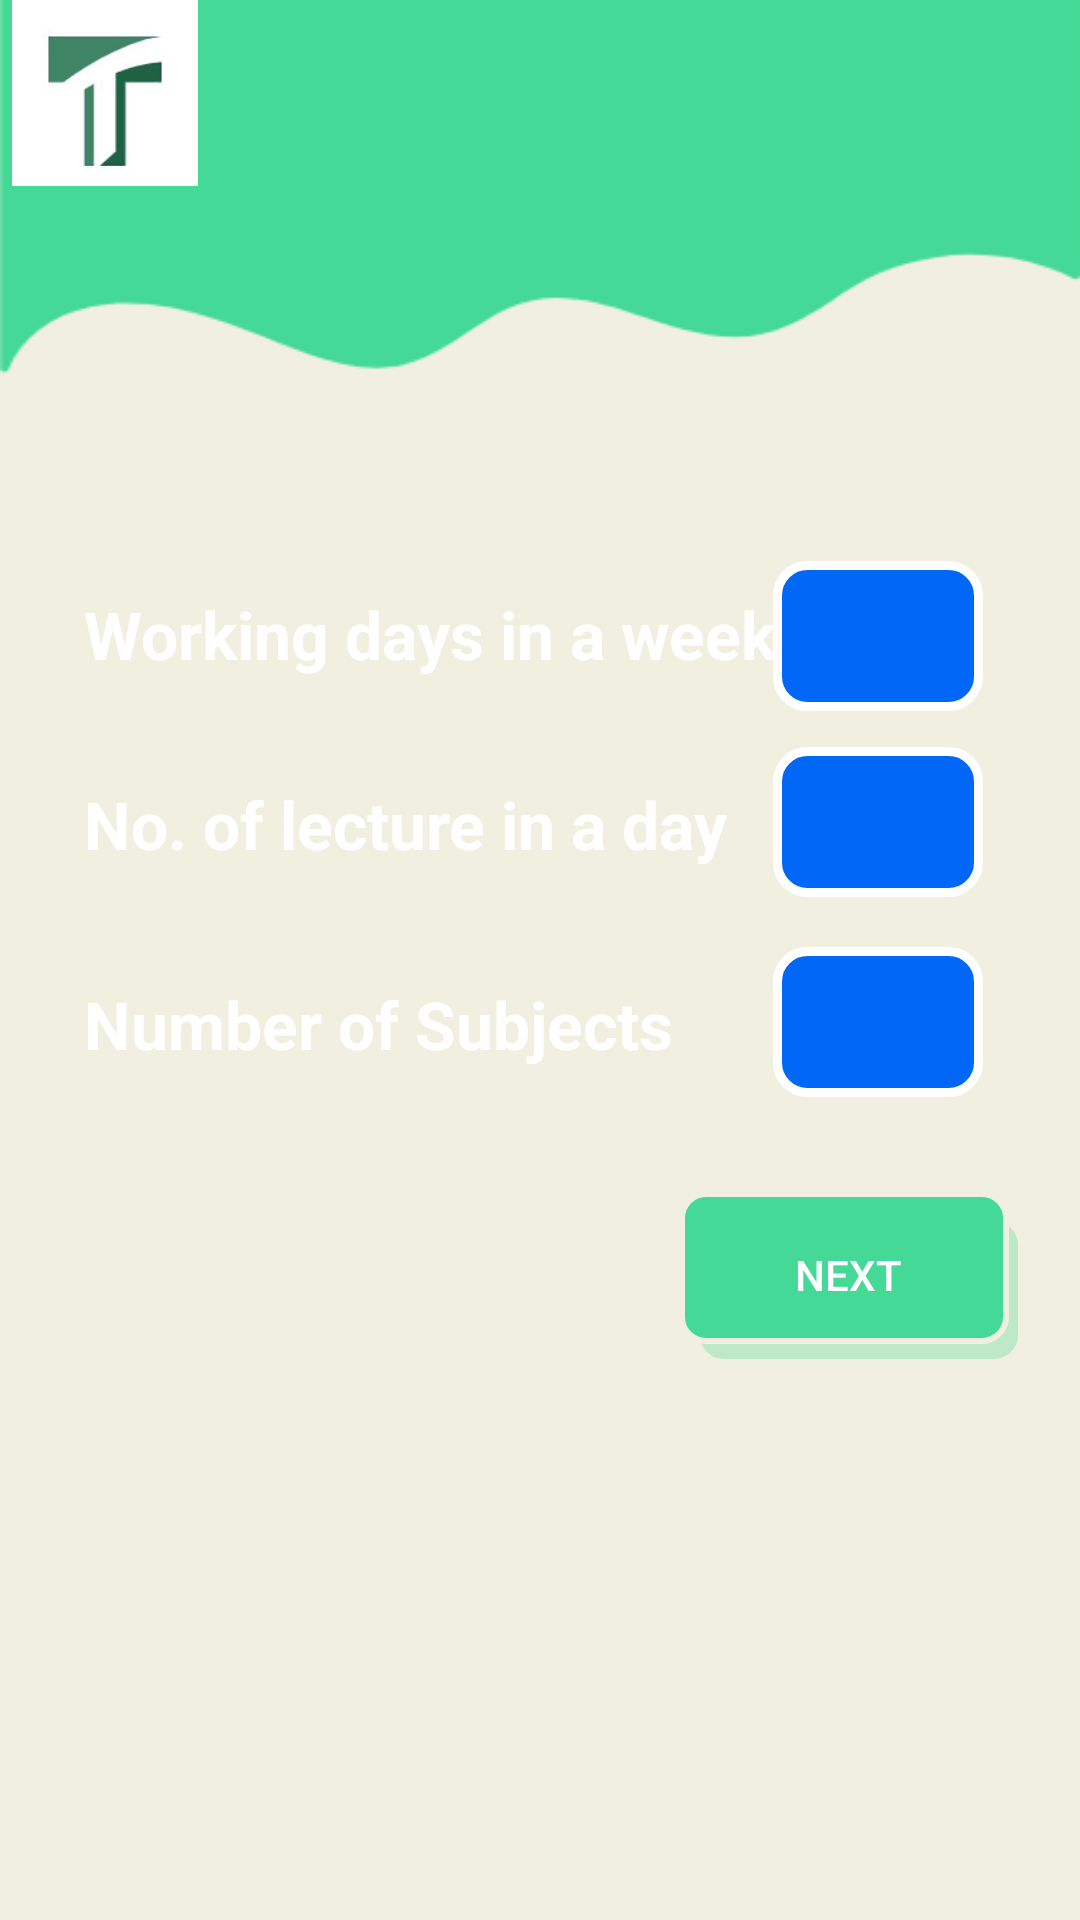

The Android layout XML behind this screen, and the referenced resources:
<!-- AndroidManifest.xml: application theme Theme.Proj -->
<!-- res/layout/num_inputs.xml -->
<?xml version="1.0" encoding="utf-8"?>
<androidx.constraintlayout.widget.ConstraintLayout xmlns:android="http://schemas.android.com/apk/res/android"
    xmlns:app="http://schemas.android.com/apk/res-auto"
    xmlns:tools="http://schemas.android.com/tools"
    android:layout_width="match_parent"
    android:layout_height="match_parent"
    android:background="@drawable/bg"
    tools:context=".MainActivity2">


    <ImageView
        android:id="@+id/imageView3"
        android:layout_width="70dp"
        android:layout_height="62dp"
        app:srcCompat="@drawable/ic_launcher"
        tools:layout_editor_absoluteX="3dp"
        tools:layout_editor_absoluteY="1dp" />

    <EditText
        android:id="@+id/lect_in_a_day"
        android:layout_width="70dp"
        android:layout_height="50dp"
        android:layout_alignParentTop="true"
        android:layout_alignParentEnd="true"
        android:background="@drawable/edit_text_border"
        android:hint=""
        android:inputType="number"
        android:paddingLeft="15dp"
        android:textColor="@color/blue"
        app:layout_constraintBottom_toBottomOf="parent"
        app:layout_constraintEnd_toEndOf="parent"
        app:layout_constraintHorizontal_bias="0.888"
        app:layout_constraintStart_toStartOf="parent"
        app:layout_constraintTop_toTopOf="parent"
        app:layout_constraintVertical_bias="0.422" />

    <TextView
        android:id="@+id/my_text_view2"
        android:layout_width="wrap_content"
        android:layout_height="wrap_content"
        android:layout_alignParentStart="true"
        android:layout_alignParentTop="true"
        android:layout_marginStart="28dp"
        android:text="No. of lecture in a day"
        android:textColor="@color/white"
        android:textSize="22sp"
        android:textStyle="bold"
        app:layout_constraintBottom_toBottomOf="parent"
        app:layout_constraintStart_toStartOf="parent"
        app:layout_constraintTop_toTopOf="parent"
        app:layout_constraintVertical_bias="0.426" />

    <EditText
        android:id="@+id/wroking_days"
        android:layout_width="70dp"
        android:layout_height="50dp"
        android:layout_alignParentTop="true"
        android:layout_alignParentEnd="true"
        android:background="@drawable/edit_text_border"
        android:hint=""
        android:inputType="number"
        android:paddingLeft="15dp"
        android:textColor="@color/blue"
        app:layout_constraintBottom_toBottomOf="parent"
        app:layout_constraintEnd_toEndOf="parent"
        app:layout_constraintHorizontal_bias="0.888"
        app:layout_constraintStart_toStartOf="parent"
        app:layout_constraintTop_toTopOf="parent"
        app:layout_constraintVertical_bias="0.317" />

    <TextView
        android:id="@+id/my_text_view"
        android:layout_width="wrap_content"
        android:layout_height="wrap_content"
        android:layout_alignParentStart="true"
        android:layout_alignParentTop="true"
        android:layout_marginStart="28dp"
        android:text="Working days in a week"
        android:textColor="@color/white"
        android:textSize="22sp"
        android:textStyle="bold"
        app:layout_constraintBottom_toBottomOf="parent"
        app:layout_constraintStart_toStartOf="parent"
        app:layout_constraintTop_toTopOf="parent"
        app:layout_constraintVertical_bias="0.322" />

    <EditText
        android:inputType="number"
        android:id="@+id/no_of_sub"
        android:layout_width="70dp"
        android:layout_height="50dp"
        android:layout_alignParentTop="true"
        android:layout_alignParentEnd="true"
        android:background="@drawable/edit_text_border"
        android:hint=""
        android:paddingLeft="15dp"
        android:textColor="@color/blue"
        app:layout_constraintBottom_toBottomOf="parent"
        app:layout_constraintEnd_toEndOf="parent"
        app:layout_constraintHorizontal_bias="0.888"
        app:layout_constraintStart_toStartOf="parent"
        app:layout_constraintTop_toTopOf="parent"
        app:layout_constraintVertical_bias="0.535" />

    <TextView
        android:id="@+id/no_of_sub_textview"
        android:layout_width="wrap_content"
        android:layout_height="wrap_content"
        android:layout_alignParentStart="true"
        android:layout_alignParentTop="true"
        android:layout_marginStart="28dp"
        android:text="Number of Subjects"

        android:textColor="@color/white"
        android:textSize="22sp"
        android:textStyle="bold"
        app:layout_constraintBottom_toBottomOf="parent"
        app:layout_constraintStart_toStartOf="parent"
        app:layout_constraintTop_toTopOf="parent"
        app:layout_constraintVertical_bias="0.535" />

    <androidx.appcompat.widget.AppCompatButton
        android:id="@+id/btn_next"
        android:layout_width="113dp"
        android:layout_height="56dp"
        android:background="@drawable/button_next"
        android:enabled="false"
        android:text="next"
        android:textColor="@color/white"
        android:textSize="14sp"
        app:layout_constraintBottom_toBottomOf="parent"
        app:layout_constraintEnd_toEndOf="parent"
        app:layout_constraintHorizontal_bias="0.916"
        app:layout_constraintStart_toStartOf="parent"
        app:layout_constraintTop_toTopOf="parent"
        app:layout_constraintVertical_bias="0.68" />


</androidx.constraintlayout.widget.ConstraintLayout>
<!-- resources referenced by this layout -->
<resources>
  <color name="blue">#0f1aca</color>
  <color name="white">#FFFFFFFF</color>
  <!-- drawable bg: png bitmap (drawable, 7635 bytes) -->
  <!-- drawable button_next (drawable) -->
  <layer-list xmlns:android="http://schemas.android.com/apk/res/android">
      
      <item android:left="7dp" android:top="10dp">
          <shape>
              <gradient android:startColor="#4B44D996" android:endColor="#4B44D996"/>
              <corners android:radius="8dp" />
  
          </shape>
      </item>
      
      <item android:bottom="5dp" android:right="3dp">
          <shape>
              <gradient android:startColor="@color/green" android:endColor="@color/green"/>
  <stroke android:color="@color/offwhite" android:width="2sp"/>
              <corners android:radius="8dp" />
          </shape>
      </item>
  </layer-list>
  <!-- drawable edit_text_border (drawable) -->
  <shape xmlns:android="http://schemas.android.com/apk/res/android"
      android:shape="rectangle">
  
      
  
      
      <corners
          android:radius="10dp" /> <gradient android:startColor="#0067F6" android:endColor="#0067F6"/>
      <stroke android:width="3dp" android:color="#ffff"/>
  
      
  
  
  </shape>
  <!-- drawable ic_launcher: png bitmap (drawable, 6924 bytes) -->
  <style name="Theme.Proj" parent="Theme.MaterialComponents.DayNight.NoActionBar">
          
          <item name="colorPrimary">@color/offwhite</item>
          <item name="colorPrimaryVariant">@color/offwhite</item>
          <item name="colorOnPrimary">@color/offwhite</item>
          
          <item name="colorSecondary">@color/offwhite</item>
          <item name="colorSecondaryVariant">@color/offwhite</item>
          <item name="colorOnSecondary">@color/offwhite</item>
          
          <item name="android:statusBarColor">@color/green</item>
          
      </style>
  <color name="green">#44D996</color>
  <color name="offwhite">#F1EFDF</color>
</resources>
